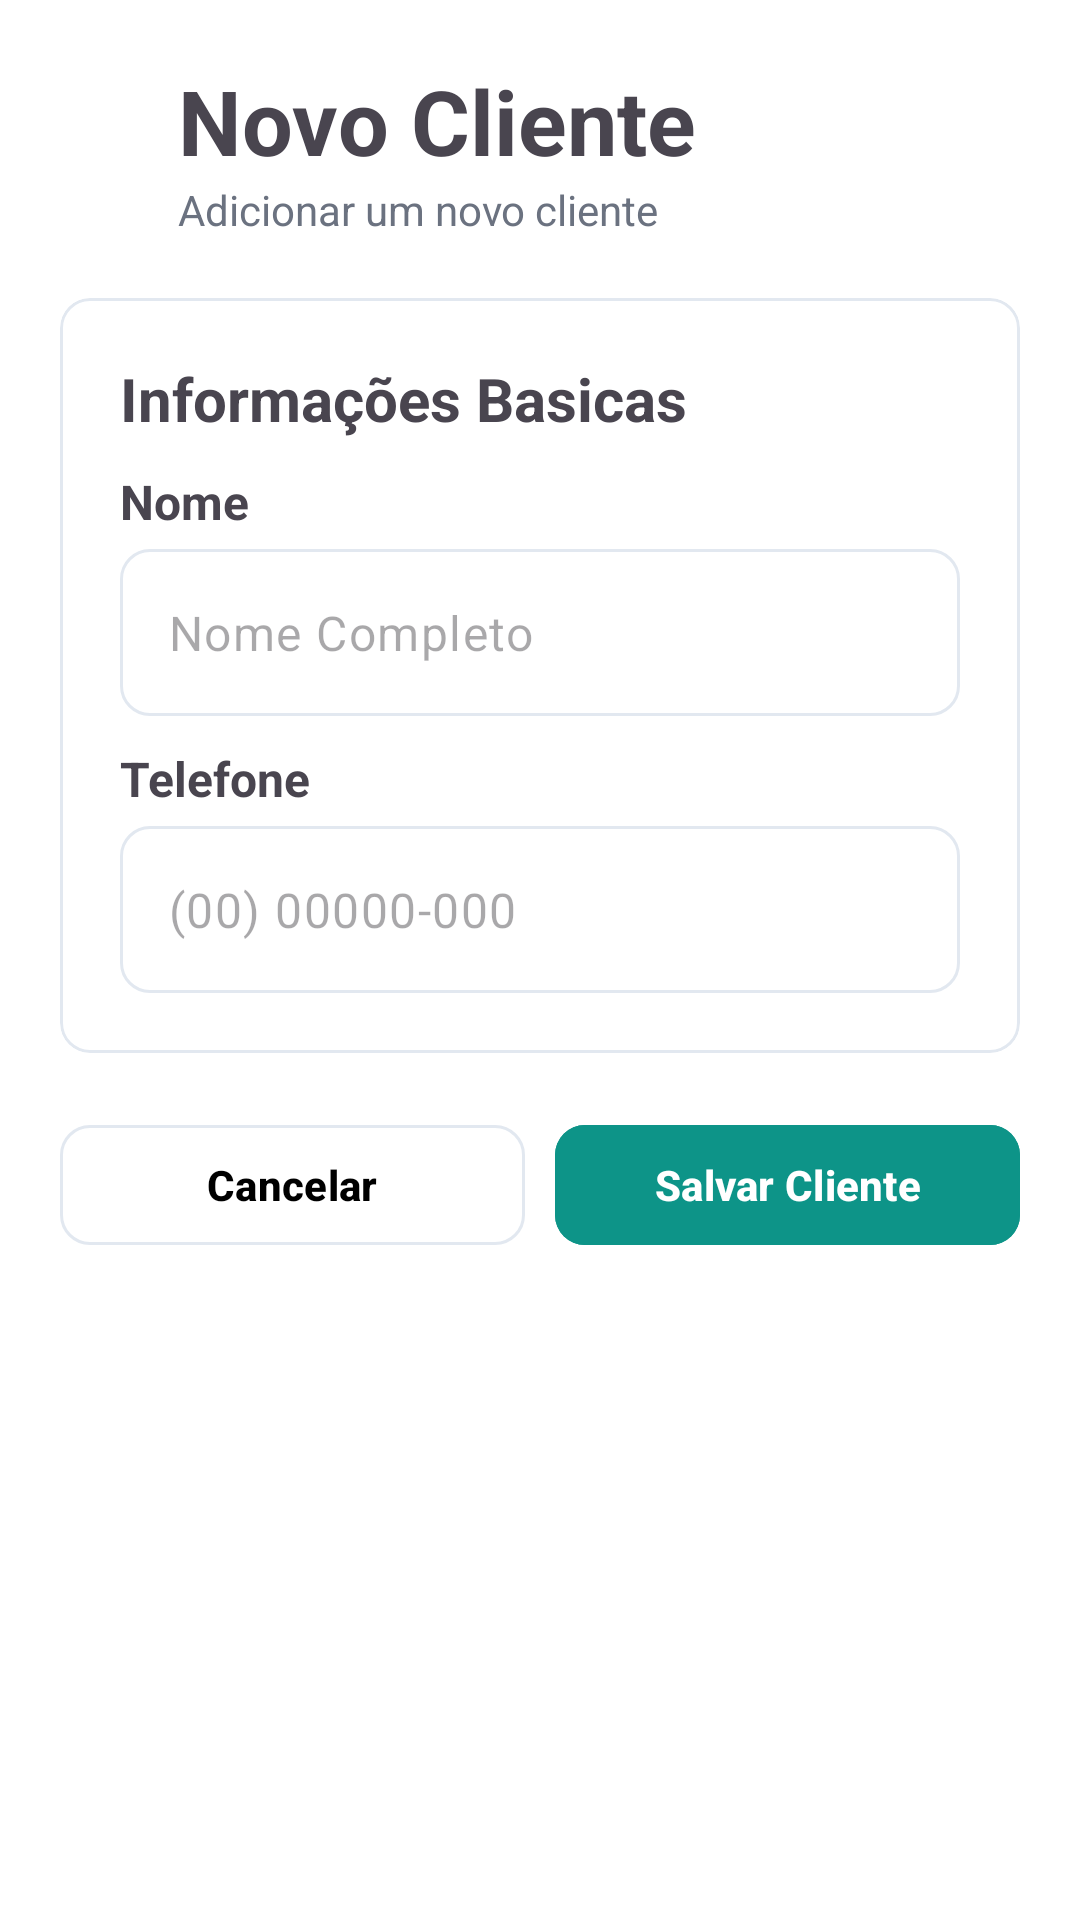

Layout XML and referenced resources for this Android screen:
<!-- AndroidManifest.xml: application theme Theme.Ateliê -->
<!-- res/layout/fragment_new_client.xml -->
<?xml version="1.0" encoding="utf-8"?>
<FrameLayout xmlns:android="http://schemas.android.com/apk/res/android"
    android:id="@+id/add_client_activity"
    xmlns:tools="http://schemas.android.com/tools"
    android:layout_width="match_parent"
    android:layout_height="match_parent"
    xmlns:app="http://schemas.android.com/apk/res-auto"
    tools:context=".NewClientFragment"
    android:background="@color/bg_color">

    <androidx.constraintlayout.widget.ConstraintLayout
        android:layout_width="match_parent"
        android:layout_height="match_parent"
        android:paddingTop="20dp">
        <ImageButton
            android:id="@+id/back_btn"
            app:layout_constraintStart_toStartOf="parent"
            app:layout_constraintTop_toTopOf="@id/title"
            app:layout_constraintBottom_toBottomOf="@id/subtitle"
            android:layout_width="0dp"
            android:layout_height="0dp"
            app:layout_constraintDimensionRatio="1:1"
            android:padding="20dp"
            android:src="@drawable/ic_arrow"
            android:scaleType="fitCenter"
            android:backgroundTint="@android:color/transparent"
            android:rotation="180"/>
        <TextView
            android:id="@+id/title"
            app:layout_constraintTop_toTopOf="parent"
            app:layout_constraintStart_toEndOf="@id/back_btn"
            android:layout_width="wrap_content"
            android:layout_height="wrap_content"
            android:text="Novo Cliente"
            android:textStyle="bold"
            android:textSize="30sp"/>
        <TextView
            android:id="@+id/subtitle"
            app:layout_constraintTop_toBottomOf="@id/title"
            app:layout_constraintStart_toStartOf="@id/title"
            android:layout_width="wrap_content"
            android:layout_height="wrap_content"
            android:text="Adicionar um novo cliente"
            android:textColor="@color/dark_gray"/>
        <ScrollView
            app:layout_constraintTop_toBottomOf="@id/subtitle"
            app:layout_constraintBottom_toBottomOf="parent"
            android:layout_width="match_parent"
            android:layout_height="0dp"
            android:layout_marginTop="20dp">
            <LinearLayout
                android:layout_width="match_parent"
                android:layout_height="wrap_content"
                android:orientation="vertical"
                android:paddingHorizontal="20dp">
                <com.google.android.material.card.MaterialCardView
                    android:layout_width="match_parent"
                    android:layout_height="wrap_content"
                    app:contentPadding="20dp"
                    app:cardCornerRadius="10dp"
                    app:strokeColor="@color/border"
                    app:strokeWidth="1dp"
                    android:backgroundTint="@color/white"
                    android:elevation="0dp">
                    <LinearLayout
                        android:layout_width="match_parent"
                        android:layout_height="wrap_content"
                        android:orientation="vertical">
                        <TextView
                            android:layout_width="wrap_content"
                            android:layout_height="wrap_content"
                            android:text="Informações Basicas"
                            android:textSize="20sp"
                            android:textStyle="bold"/>
                        <TextView
                            android:layout_width="wrap_content"
                            android:layout_height="wrap_content"
                            android:paddingTop="10dp"
                            android:paddingBottom="5dp"
                            android:text="Nome"
                            android:textSize="16sp"
                            android:textStyle="bold"/>
                        <com.google.android.material.textfield.TextInputLayout
                            android:id="@+id/input_layout_name"
                            android:layout_width="match_parent"
                            android:layout_height="wrap_content"
                            app:boxCornerRadiusBottomEnd="10dp"
                            app:boxCornerRadiusBottomStart="10dp"
                            app:boxCornerRadiusTopStart="10dp"
                            app:boxCornerRadiusTopEnd="10dp"
                            app:hintAnimationEnabled="false"
                            app:boxStrokeColor="@color/input_stroke_color"
                            app:boxBackgroundMode="outline"
                            app:hintEnabled="false">

                            <com.google.android.material.textfield.TextInputEditText
                                android:id="@+id/input_name"
                                android:layout_width="match_parent"
                                android:layout_height="wrap_content"
                                android:textColorHighlight="@color/primary"
                                android:hint="Nome Completo"/>
                        </com.google.android.material.textfield.TextInputLayout>
                        <TextView
                            android:layout_width="wrap_content"
                            android:layout_height="wrap_content"
                            android:paddingTop="10dp"
                            android:paddingBottom="5dp"
                            android:text="Telefone"
                            android:textSize="16sp"
                            android:textStyle="bold"/>
                        <com.google.android.material.textfield.TextInputLayout
                            android:id="@+id/input_layout_phone"
                            android:layout_width="match_parent"
                            android:layout_height="wrap_content"
                            app:boxCornerRadiusBottomEnd="10dp"
                            app:boxCornerRadiusBottomStart="10dp"
                            app:boxCornerRadiusTopStart="10dp"
                            app:boxCornerRadiusTopEnd="10dp"
                            app:hintAnimationEnabled="false"
                            app:boxStrokeColor="@color/input_stroke_color"
                            app:boxBackgroundMode="outline"
                            app:hintEnabled="false">

                            <com.google.android.material.textfield.TextInputEditText
                                android:id="@+id/input_phone"
                                android:layout_width="match_parent"
                                android:layout_height="wrap_content"
                                android:textColorHighlight="@color/primary"
                                android:hint="(00) 00000-000"
                                android:inputType="phone"/>
                        </com.google.android.material.textfield.TextInputLayout>

                    </LinearLayout>
                </com.google.android.material.card.MaterialCardView>
                <LinearLayout
                    android:layout_width="match_parent"
                    android:layout_height="wrap_content"
                    android:orientation="horizontal"
                    android:layout_marginTop="20dp">
                    <com.google.android.material.button.MaterialButton
                        android:layout_width="0dp"
                        android:layout_height="wrap_content"
                        android:layout_weight="1"
                        android:text="Cancelar"
                        android:textStyle="bold"
                        android:backgroundTint="@android:color/transparent"
                        android:textColor="@color/black"
                        app:strokeColor="@color/border"
                        app:strokeWidth="1dp"
                        app:cornerRadius="10dp"/>
                    <Space
                        android:layout_width="10dp"
                        android:layout_height="match_parent" />
                    <com.google.android.material.button.MaterialButton
                        android:id="@+id/save_client"
                        android:layout_width="0dp"
                        android:layout_height="wrap_content"
                        android:layout_weight="1"
                        android:text="Salvar Cliente"
                        android:textStyle="bold"
                        android:backgroundTint="@color/primary_light"
                        app:cornerRadius="10dp"/>

                </LinearLayout>
            </LinearLayout>
        </ScrollView>
    </androidx.constraintlayout.widget.ConstraintLayout>

</FrameLayout>
<!-- resources referenced by this layout -->
<resources>
  <color name="bg_color">#FFFFFFFF</color>
  <color name="black">#FF000000</color>
  <color name="border">#E2E8F0</color>
  <color name="dark_gray">#6b7280</color>
  <color name="primary">#0f766e</color>
  <color name="primary_light">#0d9488</color>
  <color name="white">#FFFFFFFF</color>
  <style name="Theme.Ateliê" parent="Base.Theme.Ateliê" />
  <style name="Base.Theme.Ateliê" parent="Theme.Material3.DayNight.NoActionBar">
          
          
          <item name="colorSurface">@color/white</item>
      </style>
</resources>
